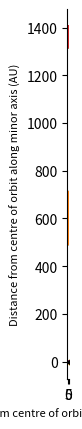

This chart was generated by the following Python code:
# -*- coding: utf-8 -*-
"""
Created on Tue Nov  7 14:36:49 2023

[redacted]
"""

import numpy as np
import matplotlib.pyplot as plt

##constants
semimaj_mars = 227.956*0.00668458712
semimin_mars = 226.957*0.00668458712
eccentricity_mars = 0.0935
q_0 = 1360

semimaj_earth = 149.5978707*0.00668458712
semimin_earth = 149.579110*0.00668458712
eccentricity_earth = 0.017

##lists
#x = np.linspace(-300, 300, 100)
t = np.linspace(0, 2*np.pi, 100) # for parametrisation of elliptical orbit
Ls = np.linspace(0, 2*np.pi, 100) # in rad
#Ls = np.linspace(0, 4*np.pi, 200) # in rad

## MARS ############################################################
y_vals = []
q_vals = []
y = tuple(zip(semimaj_mars*np.cos(t), semimin_mars*np.sin(t)))
focus_x = eccentricity_mars*semimaj_mars
xs = [val[0] for val in y]
ys = [val[1] for val in y]

##plotting
ax = plt.subplot(111)
ax.set_aspect('equal')
plt.plot(xs, ys, linewidth = 1, color = "red")
plt.xlabel("Distance from centre of Mars' orbit along major axis (AU)", fontsize = 8)
plt.ylabel("Distance from centre of Mars' orbit along minor axis (AU)", fontsize = 8)
#plt.title("Mars' orbit centred at (0, 0)")
ax.spines['top'].set_visible(False)
ax.spines['right'].set_visible(False)
plt.plot(xs, [0]*len(xs), linewidth = 1, color = "black") # major axis
plt.plot([0]*len(ys), ys, linewidth = 1, color = "black") # minor axis
plt.scatter(focus_x, 0, marker = "x", color = "orange") # the sun
plt.show()
    
r = (semimaj_mars*(1 - eccentricity_mars**2))/(1 + eccentricity_mars*np.cos(Ls)) #needs to be in AU, currently in 10^6 k
q = q_0/r**2 
mean_q_mars = sum(q)/len(r)
print("mean q mars: ", sum(q)/len(r))

ax = plt.subplot(111)
plt.plot(Ls, q, linewidth = 1)
plt.plot(Ls, [mean_q_mars]*len(r), linewidth = 1, color = 'black')
plt.xlabel("Areocentric (Mars-centric) longitude $L_{s}$ in radians", fontsize = 10)
plt.ylabel("Solar irradiation $q (Wm^{-2})$", fontsize = 10)
ax.spines['top'].set_visible(False)
ax.spines['right'].set_visible(False)
plt.show()

ax = plt.subplot(111)
plt.plot(r, q, linewidth = 1)
#plt.plot()
plt.xlabel("Mars-Sun distance (AU)", fontsize = 10)
plt.ylabel("Solar irradiation $q (Wm^{-2})$", fontsize = 10)
ax.spines['top'].set_visible(False)
ax.spines['right'].set_visible(False)
plt.show()

########################################################
## EARTH ###############################################

y_vals = []
q_vals = []
y = tuple(zip(semimaj_earth*np.cos(t), semimin_earth*np.sin(t)))
focus_x = eccentricity_earth*semimaj_earth
xs = [val[0] for val in y]
ys = [val[1] for val in y]

##plotting
ax = plt.subplot(111)
ax.set_aspect('equal')
plt.plot(xs, ys, linewidth = 1, color = "blue")
plt.xlabel("Distance from centre of Earths orbit along major axis (AU)", fontsize = 8)
plt.ylabel("Distance from centre of Earths orbit along minor axis (AU)", fontsize = 8)
#plt.title("Mars' orbit centred at (0, 0)")
ax.spines['top'].set_visible(False)
ax.spines['right'].set_visible(False)
plt.plot(xs, [0]*len(xs), linewidth = 1, color = "black") # major axis
plt.plot([0]*len(ys), ys, linewidth = 1, color = "black") # minor axis
plt.scatter(focus_x, 0, marker = "x", color = "orange") # the sun
plt.show()
    
r = (semimaj_earth*(1 - eccentricity_earth**2))/(1 + eccentricity_earth*np.cos(Ls)) #needs to be in AU, currently in 10^6 k
q = q_0/r**2 
mean_q_earth = sum(q)/len(r)
print("mean q earth: ", sum(q)/len(r))

ax = plt.subplot(111)
plt.plot(Ls, q, linewidth = 1)
plt.plot(Ls, [mean_q_earth]*len(r), linewidth = 1, color = 'black')
plt.xlabel("Solar longitude $L_{s}$ in radians", fontsize = 10)
plt.ylabel("Solar irradiation $q (Wm^{-2})$", fontsize = 10)
ax.spines['top'].set_visible(False)
ax.spines['right'].set_visible(False)
plt.show()

ax = plt.subplot(111)
plt.plot(r, q, linewidth = 1)
#plt.plot()
plt.xlabel("Earth-Sun distance (AU)", fontsize = 10)
plt.ylabel("Solar irradiation $q (Wm^{-2})$", fontsize = 10)
ax.spines['top'].set_visible(False)
ax.spines['right'].set_visible(False)
plt.show()

######################################
y_vals_mars = []
y_mars = tuple(zip(semimaj_mars*np.cos(t), semimin_mars*np.sin(t)))
focus_x_mars = eccentricity_mars*semimaj_mars
xs_mars = [val[0] for val in y_mars]
ys_mars = [val[1] for val in y_mars]

y_vals_earth = []
y_earth = tuple(zip(semimaj_earth*np.cos(t), semimin_earth*np.sin(t)))
focus_x_earth = eccentricity_earth*semimaj_earth
xs_earth = [val[0] for val in y_earth]
ys_earth = [val[1] for val in y_earth]

ax = plt.subplot(111)
ax.set_aspect('equal')
plt.plot(xs_mars, ys_mars, linewidth = 1, color = "red")
plt.plot(xs_earth, ys_earth, linewidth = 1, color = "blue")
plt.xlabel("Distance from centre of orbit along major axis (AU)", fontsize = 8)
plt.ylabel("Distance from centre of orbit along minor axis (AU)", fontsize = 8)
#plt.title("Mars' orbit centred at (0, 0)")
ax.spines['top'].set_visible(False)
ax.spines['right'].set_visible(False)
plt.plot(xs, [0]*len(xs), linewidth = 1, color = "black") # major axis
plt.plot([0]*len(ys), ys, linewidth = 1, color = "black") # minor axis
plt.scatter(focus_x_mars, 0, marker = "x", color = "orange") # the sun
plt.scatter(focus_x_earth, 0, marker = "x", color = "black")
plt.show()



